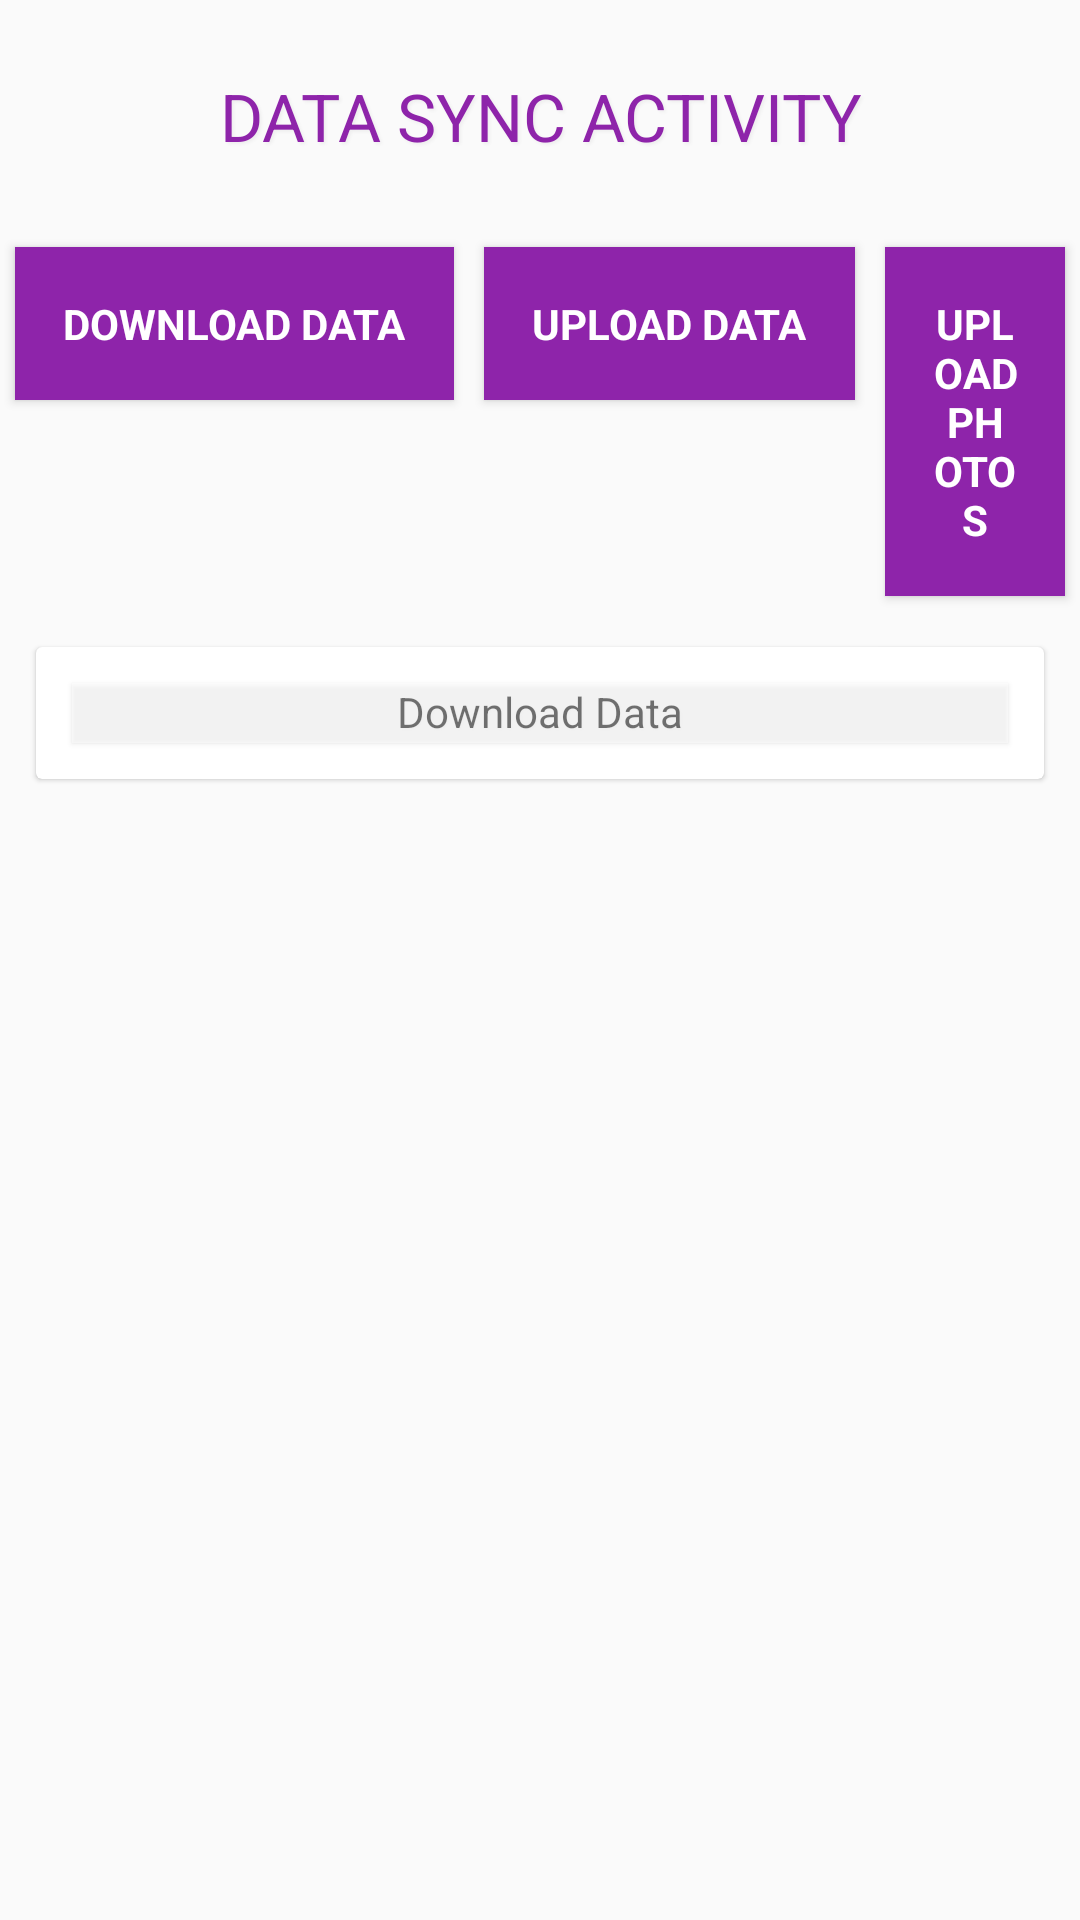

Layout XML and referenced resources for this Android screen:
<!-- AndroidManifest.xml: activity theme AppTheme -->
<!-- res/layout/activity_sync.xml -->
<?xml version="1.0" encoding="utf-8"?>
<layout xmlns:android="http://schemas.android.com/apk/res/android"
    xmlns:app="http://schemas.android.com/apk/res-auto"
    xmlns:tools="http://schemas.android.com/tools">

    <data>

        <import type="android.view.View" />

        <variable
            name="callback"
            type="edu.aku.hassannaqvi.ffs_linelisting.ui.SyncActivity" />
    </data>

    <ScrollView
        android:layout_width="match_parent"
        android:layout_height="wrap_content">

        <LinearLayout
            android:layout_width="match_parent"
            android:layout_height="wrap_content"
            android:animateLayoutChanges="false"
            android:gravity="center"
            android:orientation="vertical">

            <TextView
                style="@style/TextAppearance.AppCompat.Large"
                android:layout_width="match_parent"
                android:layout_height="wrap_content"
                android:layout_margin="12dp"
                android:gravity="center_horizontal"
                android:padding="12dp"
                android:shadowColor="@color/grayLight"
                android:shadowDx="2"
                android:shadowDy="2"
                android:shadowRadius="2"
                android:text="DATA SYNC ACTIVITY"
                android:textColor="@color/colorPrimary" />

            <LinearLayout
                android:layout_width="wrap_content"
                android:layout_height="wrap_content"
                android:orientation="horizontal">


                <Button
                    android:id="@+id/btnSync"
                    style="@style/TextAppearance.AppCompat.Small"
                    android:layout_width="wrap_content"
                    android:layout_height="wrap_content"
                    android:layout_margin="5dp"
                    android:background="@color/colorPrimary"
                    android:elevation="2dp"
                    android:onClick="ProcessStart"
                    android:padding="16dp"
                    android:text="@string/btnDownload"
                    android:textColor="@color/white"
                    android:textStyle="bold" />

                <Button
                    android:id="@+id/btnUpload"
                    style="@style/TextAppearance.AppCompat.Small"

                    android:layout_width="wrap_content"
                    android:layout_height="wrap_content"
                    android:layout_margin="5dp"
                    android:layout_marginTop="15dp"
                    android:background="@color/colorPrimary"
                    android:elevation="2dp"
                    android:onClick="ProcessStart"
                    android:padding="16dp"
                    android:text="@string/btnUpload"
                    android:textColor="@color/white"
                    android:textStyle="bold" />

                <Button
                    android:id="@+id/btnUploadPhotos"
                    style="@style/TextAppearance.AppCompat.Small"
                    android:layout_width="wrap_content"

                    android:layout_height="wrap_content"
                    android:layout_margin="5dp"
                    android:background="@color/colorPrimary"
                    android:elevation="2dp"
                    android:onClick="UploadPhotos"
                    android:padding="16dp"
                    android:text="Upload Photos"
                    android:textColor="@color/white"
                    android:textStyle="bold"
                    android:visibility="visible" />
            </LinearLayout>

            <androidx.cardview.widget.CardView
                android:layout_width="match_parent"
                android:layout_height="wrap_content"
                android:layout_margin="12dp"
                app:cardCornerRadius="2dp"
                app:cardElevation="1dp">

                <LinearLayout
                    android:layout_width="match_parent"
                    android:layout_height="wrap_content"
                    android:orientation="vertical">

                    
                    <TextView
                        android:id="@+id/mTextViewS"
                        style="@style/labels"
                        android:layout_width="match_parent"
                        android:layout_height="wrap_content"
                        android:layout_margin="12dp"
                        android:layout_marginBottom="1dp"
                        android:background="@color/whiteOverlay"
                        android:elevation="1dp"
                        android:gravity="center_horizontal"
                        android:paddingBottom="1dp"
                        android:shadowColor="@color/grayLight"
                        android:shadowDx="1"
                        android:shadowDy="1"
                        android:shadowRadius="1"
                        android:text="Upload Photo"
                        android:visibility="gone" />

                    <ProgressBar
                        android:id="@+id/pBar"
                        style="@android:style/Widget.ProgressBar.Horizontal"
                        android:layout_width="match_parent"
                        android:layout_height="2dp"
                        android:indeterminate="false"
                        android:progress="1"
                        android:visibility="gone" />

                    <LinearLayout
                        android:id="@+id/photoLayout"
                        android:layout_width="match_parent"
                        android:layout_height="wrap_content"
                        android:animateLayoutChanges="true"
                        android:orientation="vertical"
                        android:padding="12dp"
                        android:visibility="gone">

                    </LinearLayout>

                    <LinearLayout
                        android:id="@+id/dataLayout"
                        android:layout_width="match_parent"
                        android:layout_height="wrap_content"
                        android:orientation="vertical"
                        android:visibility="visible">

                        <TextView
                            android:id="@+id/activityTitle"
                            android:layout_width="match_parent"
                            android:layout_height="wrap_content"
                            android:layout_margin="12dp"
                            android:layout_marginBottom="1dp"
                            android:background="@color/whiteOverlay"
                            android:elevation="1dp"
                            android:gravity="center_horizontal"
                            android:paddingBottom="1dp"
                            android:shadowColor="@color/grayLight"
                            android:shadowDx="1"
                            android:shadowDy="1"
                            android:shadowRadius="1"
                            android:text="Download Data" />

                        <androidx.recyclerview.widget.RecyclerView
                            android:id="@+id/rv_upload_list"
                            android:layout_width="match_parent"
                            android:layout_height="wrap_content"
                            android:visibility="visible"
                            tools:listitem="@layout/sync_list_adapter">

                        </androidx.recyclerview.widget.RecyclerView>

                        <TextView
                            android:id="@+id/no_data_item"
                            android:layout_width="match_parent"
                            android:layout_height="wrap_content"
                            android:layout_marginTop="10dp"
                            android:gravity="center"
                            android:text="No Activty"
                            android:textColor="@color/redLight"
                            android:visibility="gone" />

                    </LinearLayout>

                </LinearLayout>

            </androidx.cardview.widget.CardView>

        </LinearLayout>

    </ScrollView>

</layout>
<!-- res/layout/sync_list_adapter.xml (included above) -->
<?xml version="1.0" encoding="utf-8"?>
<layout xmlns:android="http://schemas.android.com/apk/res/android"
    xmlns:app="http://schemas.android.com/apk/res-auto"
    xmlns:tools="http://schemas.android.com/tools">

    <data>

        <import type="android.view.View" />


    </data>

    <androidx.cardview.widget.CardView
        android:layout_width="fill_parent"
        android:layout_height="wrap_content"
        android:layout_marginLeft="24dp"
        android:layout_marginRight="24dp"
        android:layout_marginBottom="10dp"
        android:background="@color/white"
        app:cardCornerRadius="2dp"
        app:cardElevation="1dp">

        <LinearLayout
            android:layout_width="match_parent"
            android:layout_height="wrap_content"
            android:orientation="horizontal">

            

            <View
                android:id="@+id/status_color"
                android:layout_width="20dp"
                android:layout_height="match_parent"
                android:background="@color/redLight"
                android:elevation="5.20dp" />

            <LinearLayout
                android:layout_width="match_parent"
                android:layout_height="wrap_content"
                android:orientation="vertical">

                <LinearLayout
                    android:layout_width="match_parent"
                    android:layout_height="wrap_content"
                    android:layout_marginStart="12dp"

                    android:layout_marginEnd="12dp"
                    android:orientation="horizontal">

                    <TextView
                        android:id="@+id/tv_table_name"
                        android:layout_width="0dp"
                        android:layout_height="wrap_content"
                        android:layout_weight="1"
                        android:textColor="@color/colorPrimary"
                        tools:text="Table Name" />


                    <ProgressBar
                        android:id="@+id/pb"
                        style="@android:style/Widget.ProgressBar.Small"
                        android:layout_width="wrap_content"
                        android:layout_height="wrap_content" />
                </LinearLayout>

                <TextView
                    android:id="@+id/tv_status"
                    style="@style/TextAppearance.AppCompat.Small"
                    android:layout_width="wrap_content"
                    android:layout_height="wrap_content"
                    android:layout_marginStart="12dp"
                    android:layout_weight="1"
                    tools:text="Status" />

                <LinearLayout
                    android:layout_width="match_parent"
                    android:layout_height="2dp"
                    android:layout_margin="12dp"
                    android:background="#7f7f7f7f">

                    <ProgressBar
                        android:id="@+id/syncBar"
                        android:layout_width="match_parent"
                        android:layout_height="match_parent"
                        android:indeterminate="false" />
                </LinearLayout>

                <TextView
                    android:id="@+id/tv_msg"
                    style="@style/TextAppearance.AppCompat.Small"
                    android:layout_width="wrap_content"
                    android:layout_height="wrap_content"
                    android:layout_marginStart="12dp"
                    android:layout_marginLeft="17.50dp"
                    android:layout_marginRight="17.50dp"
                    android:layout_marginBottom="17.50dp"
                    android:layout_weight="1"
                    tools:text="Results:    " />
            </LinearLayout>
        </LinearLayout>
    </androidx.cardview.widget.CardView>
</layout>
<!-- resources referenced by this layout -->
<resources>
  <color name="colorPrimary">#8E24AA</color>
  <color name="grayLight">#EEEEEE</color>
  <color name="redLight">#d6ef0000</color>
  <color name="white">#FFFFFFFF</color>
  <color name="whiteOverlay">#7fffffff</color>
  <string name="btnDownload">Download Data</string>
  <string name="btnUpload">Upload Data</string>
  <style name="labels" parent="@android:style/TextAppearance.Widget.TextView">
          <item name="android:layout_width">match_parent</item>
          <item name="android:layout_height">wrap_content</item>
          <item name="android:textSize">18sp</item>
          <item name="android:layout_marginTop">24dp</item>
          <item name="android:textColor">@color/white</item>
          <item name="android:textStyle">bold</item>
          <item name="android:fontFamily">@font/jameel_noori_nastaleeq</item>
          <item name="android:gravity">center_vertical</item>
          <item name="android:paddingStart">15dp</item>
          <item name="android:paddingEnd">15dp</item>
          <item name="android:paddingTop">6dp</item>
          <item name="android:paddingBottom">6dp</item>
          <item name="android:minHeight">52dp</item>
          <item name="android:textAppearance">@style/TextAppearance.AppCompat.Medium</item>
          <item name="android:background">@drawable/grad_lable</item>
      </style>
  <style name="AppTheme" parent="Theme.AppCompat.Light.NoActionBar">
          <item name="android:windowFullscreen">true</item>
  
          <item name="fontFamily">@font/roboto</item>
          <item name="android:layoutDirection">ltr</item>
          <item name="android:actionBarStyle">@style/topBarStyle</item>
      </style>
  <style name="topBarStyle" parent="Theme.AppCompat.Light.NoActionBar">
          <item name="android:textColorSecondary">@color/white</item>
          <item name="android:background">@color/colorPrimary</item>
          <item name="android:typeface">sans</item>
          <item name="android:fontFamily">@font/jameel_noori_nastaleeq</item>
          <item name="android:maxHeight">@dimen/abc_action_bar_default_height_material</item>
          <item name="popupTheme">@style/ThemeOverlay.AppCompat.Light</item>
          <item name="titleTextAppearance">@style/Widget.AppCompat.Toolbar</item>
      </style>
</resources>
